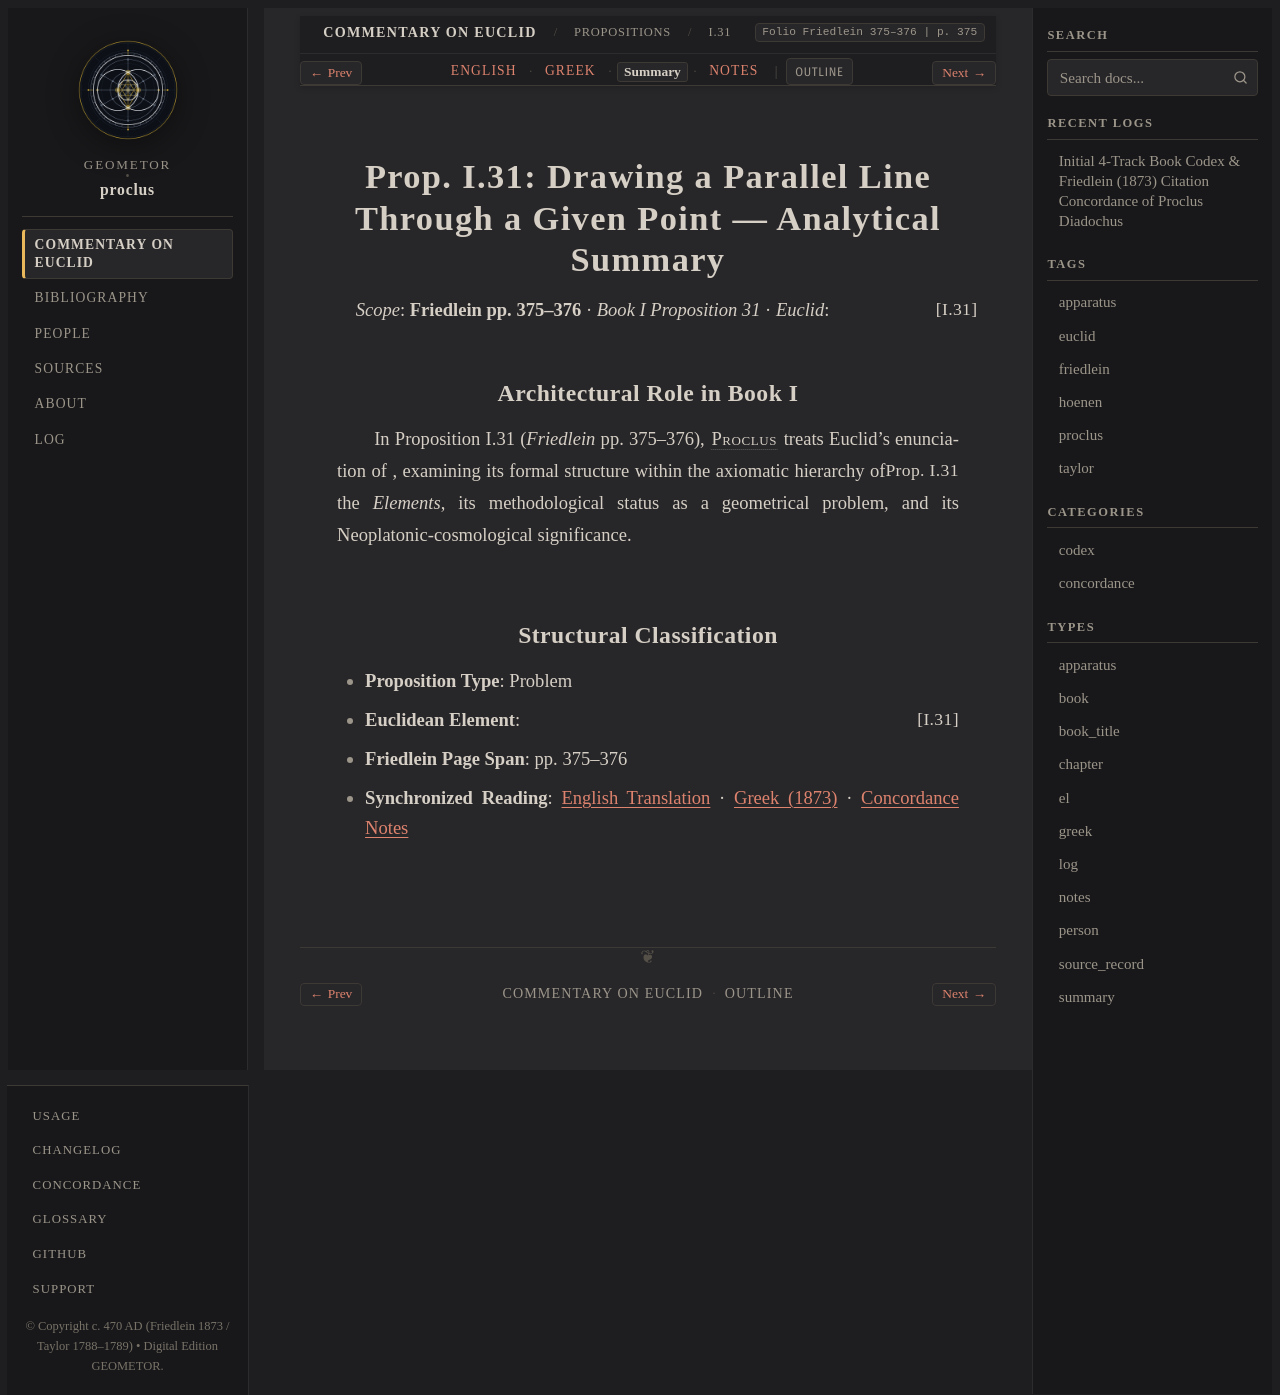

repository: geometor/proclus · page: in_euclidem/propositions/31/summary.html · generator: sphinx

:order: 31
:layout: book
:canonical_id: I.31
:breadcrumb_title: I.31
:folio: Friedlein 375–376
:book: Book I: Propositions
:type: summary
:tracks: English: index | Greek: greek | Summary: summary | Notes: notes

Prop. I.31: Drawing a Parallel Line Through a Given Point — Analytical Summary
==============================================================================

*Scope*: **Friedlein pp. 375–376** · *Book I Proposition 31* · *Euclid*: :just:`I.31`

Architectural Role in Book I
----------------------------

In Proposition I.31 (*Friedlein* pp. 375–376), :person:`Proclus <proclus>` treats Euclid's enunciation of :just:`Prop. I.31 <I.31>`, examining its formal structure within the axiomatic hierarchy of the *Elements*, its methodological status as a geometrical problem, and its Neoplatonic-cosmological significance.

Structural Classification
-------------------------

- **Proposition Type**: Problem
- **Euclidean Element**: :just:`I.31`
- **Friedlein Page Span**: pp. 375–376
- **Synchronized Reading**: :doc:`English Translation <index>` · :doc:`Greek (1873) <greek>` · :doc:`Concordance Notes <notes>`
